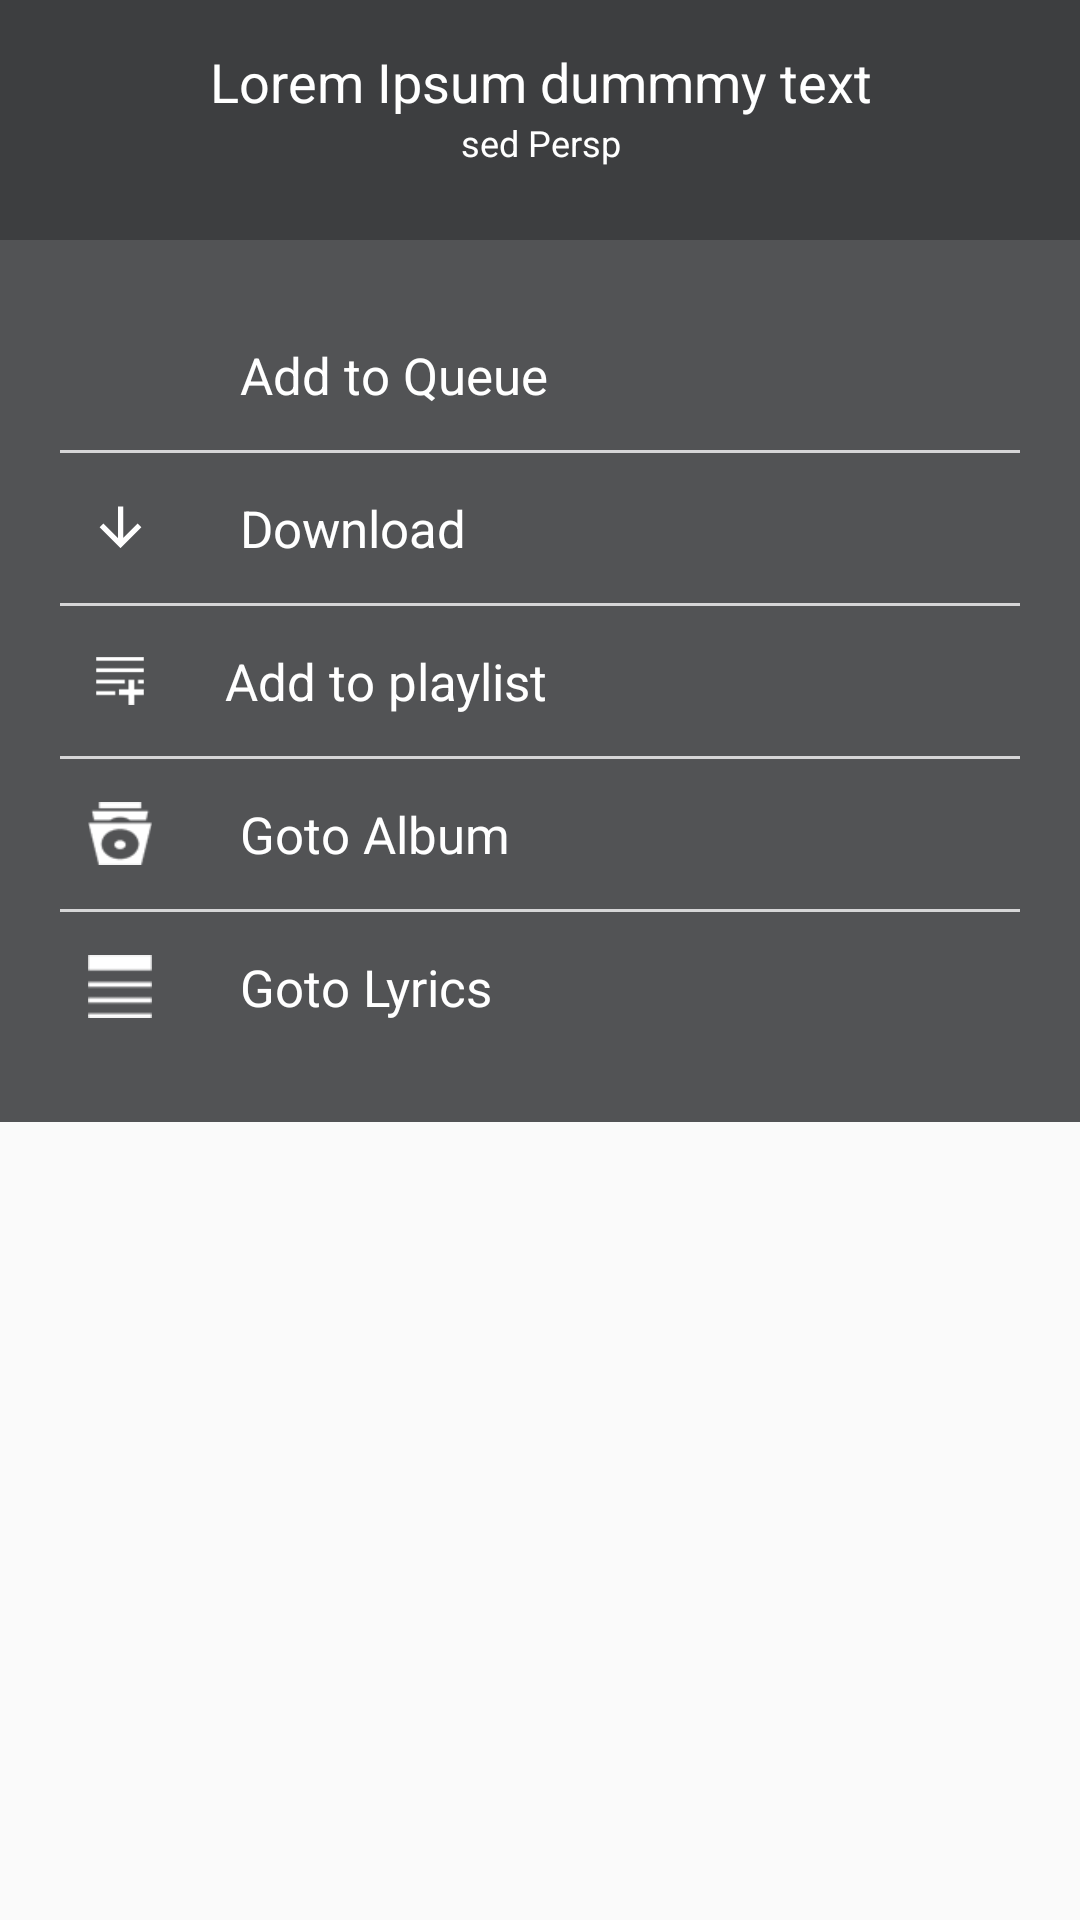

This screen was rendered from an Android layout file. Write that file and the resources it references.
<!-- AndroidManifest.xml: application theme AppTheme -->
<!-- res/layout/addqueuebuttom.xml -->
<?xml version="1.0" encoding="utf-8"?>
<LinearLayout
        xmlns:android="http://schemas.android.com/apk/res/android"
    xmlns:app="http://schemas.android.com/apk/res-auto"
    android:layout_width="match_parent"
        android:layout_height="wrap_content"
        android:orientation="vertical">

    <LinearLayout
        android:layout_width="match_parent"
        android:orientation="vertical"
        android:padding="5dp"
        android:background="@color/App_color"
        android:layout_height="80dp">
        <TextView
            android:layout_width="wrap_content"
            android:textColor="@color/white"
            android:layout_gravity="center"
            android:gravity="center"
            android:textSize="18dp"
            android:layout_marginTop="10dp"
            android:text="Lorem Ipsum dummmy text"
            android:layout_height="wrap_content" />
        <TextView
            android:layout_width="wrap_content"
            android:textColor="@color/white"
            android:layout_gravity="center"
            android:gravity="center"
            android:textSize="12dp"
            android:text="sed Persp"
            android:layout_height="wrap_content" />

    </LinearLayout>

    <LinearLayout
        android:layout_width="match_parent"
        android:orientation="vertical"
        android:padding="20dp"
        android:background="@color/Qubeuecolor"
        android:layout_height="wrap_content">



    <LinearLayout
        android:layout_width="match_parent"
        android:id="@+id/addqueues"
        android:background="@color/Qubeuecolor"
        android:layout_height="50dp">

        <ImageView
            android:layout_width="40dp"
            app:srcCompat="@drawable/pluswhite"
            android:layout_gravity="center"
            android:padding="7dp"
            android:layout_height="35dp" />

        <TextView
            android:layout_width="wrap_content"
            android:layout_height="wrap_content"
            android:text="@string/AddtoQueue"
            android:textSize="17dp"
            android:layout_marginLeft="20dp"
            android:layout_gravity="center"
            android:textColor="@color/white"/>
    </LinearLayout>

    <View
        android:layout_width="wrap_content"
        android:layout_height="1dp"
        android:background="@color/Textcolor"/>

    <LinearLayout
        android:layout_width="match_parent"
        android:background="@color/Qubeuecolor"
        android:layout_height="50dp">

        <ImageView
            android:layout_width="40dp"
            app:srcCompat="@drawable/arrow_downwhite"
            android:layout_gravity="center"
            android:padding="7dp"
            android:layout_height="35dp" />

        <TextView
            android:layout_width="wrap_content"
            android:layout_height="wrap_content"
            android:text="@string/Download"
            android:textSize="17dp"
            android:layout_marginLeft="20dp"
            android:layout_gravity="center"
            android:textColor="@color/white"/>
    </LinearLayout>

    <View
        android:layout_width="wrap_content"
        android:layout_height="1dp"
        android:background="@color/Textcolor"/>

    <LinearLayout
        android:layout_width="match_parent"
        android:background="@color/Qubeuecolor"
        android:layout_height="50dp">

        <ImageView
            android:layout_width="30dp"
            android:src="@drawable/musicicon"
            android:layout_gravity="center"
            android:padding="7dp"
            android:layout_marginLeft="5dp"
            android:layout_height="35dp" />

        <TextView
            android:layout_width="wrap_content"
            android:layout_height="wrap_content"
            android:text="@string/Addtoplaylist"
            android:textSize="17dp"
            android:layout_marginLeft="20dp"
            android:layout_gravity="center"
            android:textColor="@color/white"/>
    </LinearLayout>

    <View
        android:layout_width="wrap_content"
        android:layout_height="1dp"
        android:background="@color/Textcolor"/>

    <LinearLayout
        android:layout_width="match_parent"
        android:background="@color/Qubeuecolor"
        android:layout_height="50dp">

        <ImageView
            android:layout_width="40dp"
            android:src="@drawable/album"
            android:padding="7dp"
            android:layout_gravity="center"
            android:layout_height="35dp" />

        <TextView
            android:layout_width="wrap_content"
            android:layout_height="wrap_content"
            android:text="@string/GotoAlbum"
            android:textSize="17dp"
            android:layout_marginLeft="20dp"
            android:layout_gravity="center"
            android:textColor="@color/white"/>
    </LinearLayout>

    <View
        android:layout_width="wrap_content"
        android:layout_height="1dp"
        android:background="@color/Textcolor"/>

    <LinearLayout
        android:layout_width="match_parent"
        android:background="@color/Qubeuecolor"
        android:layout_height="50dp">

        <ImageView
            android:layout_width="40dp"
            android:src="@drawable/layric"
            android:padding="7dp"
            android:layout_gravity="center"
            android:layout_height="35dp" />

        <TextView
            android:layout_width="wrap_content"
            android:layout_height="wrap_content"
            android:text="@string/GotoLyrics"
            android:textSize="17dp"
            android:layout_marginLeft="20dp"
            android:layout_gravity="center"
            android:textColor="@color/white"/>
    </LinearLayout>


</LinearLayout>

</LinearLayout>
<!-- resources referenced by this layout -->
<resources>
  <color name="App_color">#3d3e40</color>
  <color name="Qubeuecolor">#525355</color>
  <color name="Textcolor">#d6d6d7</color>
  <color name="white">#ffffff</color>
  <!-- drawable album: png bitmap (drawable, 1064 bytes) -->
  <!-- drawable arrow_downwhite (drawable) -->
  <vector xmlns:android="http://schemas.android.com/apk/res/android"
      android:height="24dp"
      android:width="24dp"
      android:viewportWidth="24"
      android:viewportHeight="24">
      <path android:fillColor="#fff" android:pathData="M11,4H13V16L18.5,10.5L19.92,11.92L12,19.84L4.08,11.92L5.5,10.5L11,16V4Z" />
  </vector>
  <!-- drawable layric: png bitmap (drawable, 378 bytes) -->
  <!-- drawable musicicon: png bitmap (drawable, 675 bytes) -->
  <string name="AddtoQueue">Add to Queue</string>
  <string name="Addtoplaylist">Add to playlist</string>
  <string name="Download">Download</string>
  <string name="GotoAlbum">Goto Album</string>
  <string name="GotoLyrics">Goto Lyrics</string>
  <style name="AppTheme" parent="Theme.AppCompat.Light.NoActionBar">
          
          <item name="colorPrimary">@color/colorPrimary</item>
          <item name="colorPrimaryDark">@color/colorPrimaryDark</item>
          <item name="colorAccent">@color/colorAccent</item>
          <item name="android:listDivider">@color/white</item>
      </style>
  <color name="colorPrimary">#3F51B5</color>
  <color name="colorPrimaryDark">#3d3e40</color>
  <color name="colorAccent">#3d3e40</color>
</resources>
